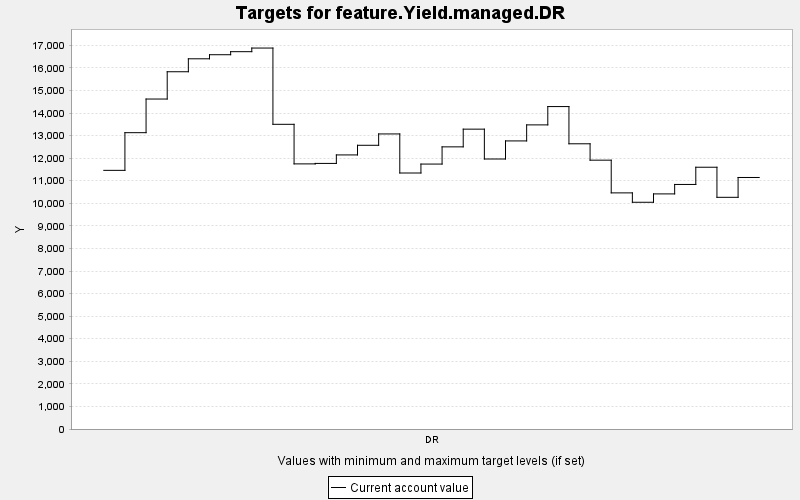

The file beside this chart, header and first rows:
TARGET, PERIOD, YEAR, PERIODWIDTH, MINIMUM, MAXIMUM, MINWEIGHT, MAXWEIGHT, CURRENT, SUMMARY
feature.Yield.managed.DR, 0, 0, 10.0, 0.0, 10000, 1.0, 1.0, 11460, 0.0
feature.Yield.managed.DR, 1, 10, 10.0, 0.0, 10000, 1.0, 1.0, 13129, 0.0
feature.Yield.managed.DR, 2, 20, 10.0, 0.0, 10000, 1.0, 1.0, 14619, 0.0
feature.Yield.managed.DR, 3, 30, 10.0, 0.0, 10000, 1.0, 1.0, 15829, 0.0
feature.Yield.managed.DR, 4, 40, 10.0, 0.0, 10000, 1.0, 1.0, 16402, 0.0
feature.Yield.managed.DR, 5, 50, 10.0, 0.0, 10000, 1.0, 1.0, 16583, 0.0
feature.Yield.managed.DR, 6, 60, 10.0, 0.0, 10000, 1.0, 1.0, 16718, 0.0
feature.Yield.managed.DR, 7, 70, 10.0, 0.0, 10000, 1.0, 1.0, 16878, 0.0
feature.Yield.managed.DR, 8, 80, 10.0, 0.0, 10000, 1.0, 1.0, 13500, 0.0
feature.Yield.managed.DR, 9, 90, 10.0, 0.0, 10000, 1.0, 1.0, 11746, 0.0
feature.Yield.managed.DR, 10, 100, 10.0, 0.0, 10000, 1.0, 1.0, 11767, 0.0
feature.Yield.managed.DR, 11, 110, 10.0, 0.0, 10000, 1.0, 1.0, 12143, 0.0
feature.Yield.managed.DR, 12, 120, 10.0, 0.0, 10000, 1.0, 1.0, 12570, 0.0
feature.Yield.managed.DR, 13, 130, 10.0, 0.0, 10000, 1.0, 1.0, 13073, 0.0
feature.Yield.managed.DR, 14, 140, 10.0, 0.0, 10000, 1.0, 1.0, 11342, 0.0
feature.Yield.managed.DR, 15, 150, 10.0, 0.0, 10000, 1.0, 1.0, 11738, 0.0
feature.Yield.managed.DR, 16, 160, 10.0, 0.0, 10000, 1.0, 1.0, 12501, 0.0
feature.Yield.managed.DR, 17, 170, 10.0, 0.0, 10000, 1.0, 1.0, 13285, 0.0
feature.Yield.managed.DR, 18, 180, 10.0, 0.0, 10000, 1.0, 1.0, 11963, 0.0
feature.Yield.managed.DR, 19, 190, 10.0, 0.0, 10000, 1.0, 1.0, 12764, 0.0
feature.Yield.managed.DR, 20, 200, 10.0, 0.0, 10000, 1.0, 1.0, 13474, 0.0
feature.Yield.managed.DR, 21, 210, 10.0, 0.0, 10000, 1.0, 1.0, 14286, 0.0
feature.Yield.managed.DR, 22, 220, 10.0, 0.0, 10000, 1.0, 1.0, 12637, 0.0
feature.Yield.managed.DR, 23, 230, 10.0, 0.0, 10000, 1.0, 1.0, 11911, 0.0
feature.Yield.managed.DR, 24, 240, 10.0, 0.0, 10000, 1.0, 1.0, 10461, 0.0
feature.Yield.managed.DR, 25, 250, 10.0, 0.0, 10000, 1.0, 1.0, 10046, 0.0
feature.Yield.managed.DR, 26, 260, 10.0, 0.0, 10000, 1.0, 1.0, 10416, 0.0
feature.Yield.managed.DR, 27, 270, 10.0, 0.0, 10000, 1.0, 1.0, 10835, 0.0
feature.Yield.managed.DR, 28, 280, 10.0, 0.0, 10000, 1.0, 1.0, 11598, 0.0
feature.Yield.managed.DR, 29, 290, 10.0, 0.0, 10000, 1.0, 1.0, 10265, 0.0
feature.Yield.managed.DR, 30, 300, 10.0, 0.0, 10000, 1.0, 1.0, 11144, 0.0
